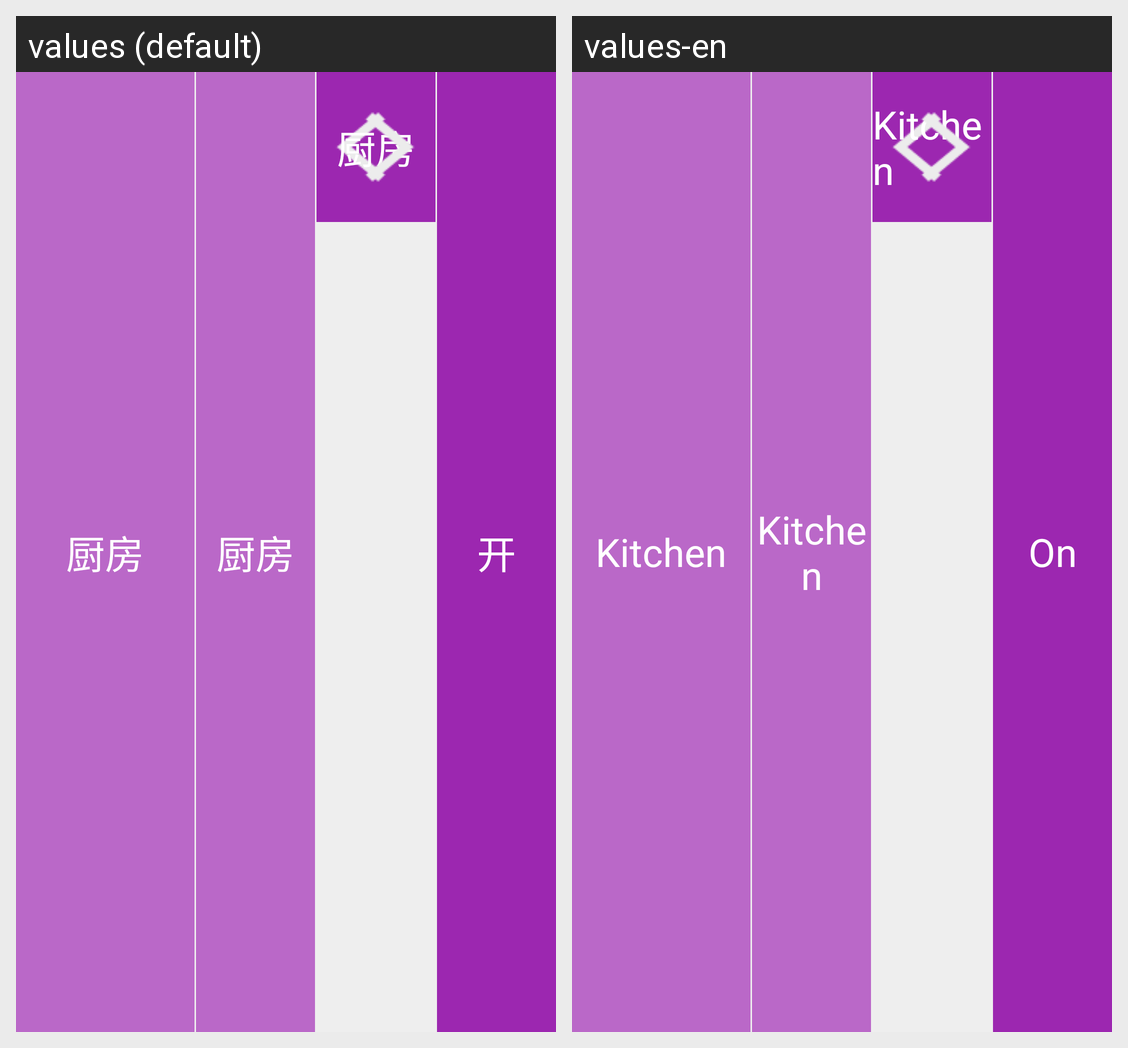

Locale-by-locale string values for the Android screen shown in this grid:
Android screen res/layout/adapter_mode_set_list.xml rendered under 2 locales, left to right: values (default), values-en. Device: Nexus 5 (rendered at 1080×1920; each locale shown at half size, 540×960, under a caption strip naming it); theme android:Theme.NoTitleBar.Fullscreen.
Strings drawn on this screen, with the default value and each locale's value (text and hints the layout hard-codes, and strings that could not be matched under every locale, appear in the picture but are not listed):

kitchen
  values: 厨房
  values-en: Kitchen

text_open
  values: 开
  values-en: On
